Run: headless pygame with SDL's dummy video driver; simulated clock (each Clock.tick advances the game by its frame time, no real sleeping); random seed 0; keys injected as events and as key.get_pressed() state; no mouse input.
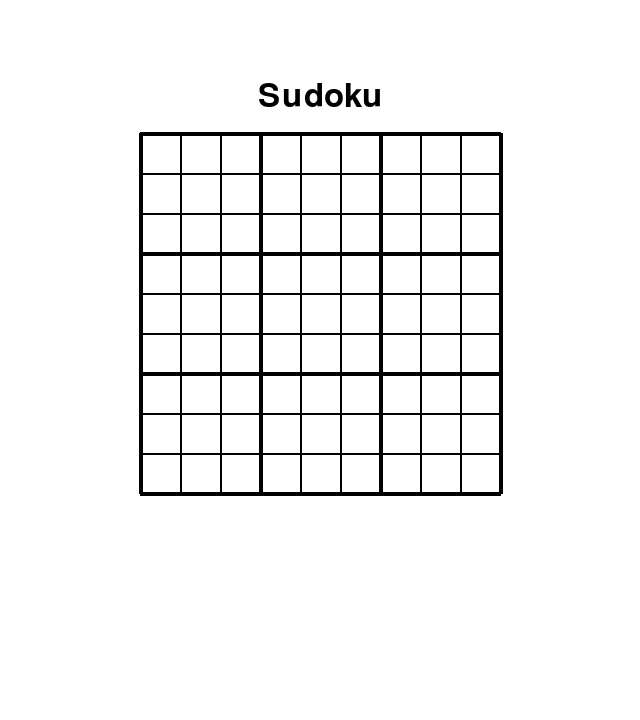
Frame 1 of 4 · flips 1–60 · no input
Frame 2 of 4 · flips 61–180 · tapped SPACE, RETURN · held RIGHT (→), D · screen unchanged from frame 1, image omitted
Frame 3 of 4 · flips 181–300 · held DOWN (↓), S · screen unchanged from frame 2, image omitted
Frame 4 of 4 · flips 301–420 · held LEFT (←), A, UP (↑), W · screen unchanged from frame 3, image omitted

The pygame program that drew these frames:

import pygame
import sys

# --- Config ---
WINDOW_W, WINDOW_H = 640, 720
FPS = 60

GRID_SIZE = 9                  # 9x9 cells
CELL_SIZE = 40                 # pixels per cell
LINE_THICKNESS_THIN = 2
LINE_THICKNESS_THICK = 4

TEXT = "Sudoku"
FONT_SIZE = 48

# Layout: grid centered; text centered above it
GRID_W = GRID_SIZE * CELL_SIZE
GRID_H = GRID_SIZE * CELL_SIZE
TOP_MARGIN = 80
GAP_TEXT_TO_GRID = 20

pygame.init()
screen = pygame.display.set_mode((WINDOW_W, WINDOW_H))
pygame.display.set_caption("Simple sudoku game")
clock = pygame.time.Clock()

font = pygame.font.SysFont(None, FONT_SIZE)
text_surf = font.render(TEXT, True, (0, 0, 0))
text_rect = text_surf.get_rect(center=(WINDOW_W // 2, TOP_MARGIN + text_surf.get_height() // 2))

grid_x0 = (WINDOW_W - GRID_W) // 2
grid_y0 = text_rect.bottom + GAP_TEXT_TO_GRID

WHITE = (255, 255, 255)
BLACK = (0, 0, 0)

running = True
while running:
    for event in pygame.event.get():
        if event.type == pygame.QUIT:
            running = False

    # Background
    screen.fill(WHITE)

    # Text (centered above grid)
    screen.blit(text_surf, text_rect)

    # Grid lines: 9x9 cells -> 10 lines each direction
    for i in range(GRID_SIZE + 1):
        x = grid_x0 + i * CELL_SIZE
        y = grid_y0 + i * CELL_SIZE
        
        
        #The sudoku grid has some lines thicker than others!
        lineThickness = LINE_THICKNESS_THIN
        if(i % 3 == 0):
          lineThickness = LINE_THICKNESS_THICK
        
        # vertical line
        pygame.draw.line(screen, BLACK, (x, grid_y0), (x, grid_y0 + GRID_H), lineThickness)
        # horizontal line
        pygame.draw.line(screen, BLACK, (grid_x0, y), (grid_x0 + GRID_W, y), lineThickness)

    pygame.display.flip()
    clock.tick(FPS)
  
pygame.quit()
sys.exit()
